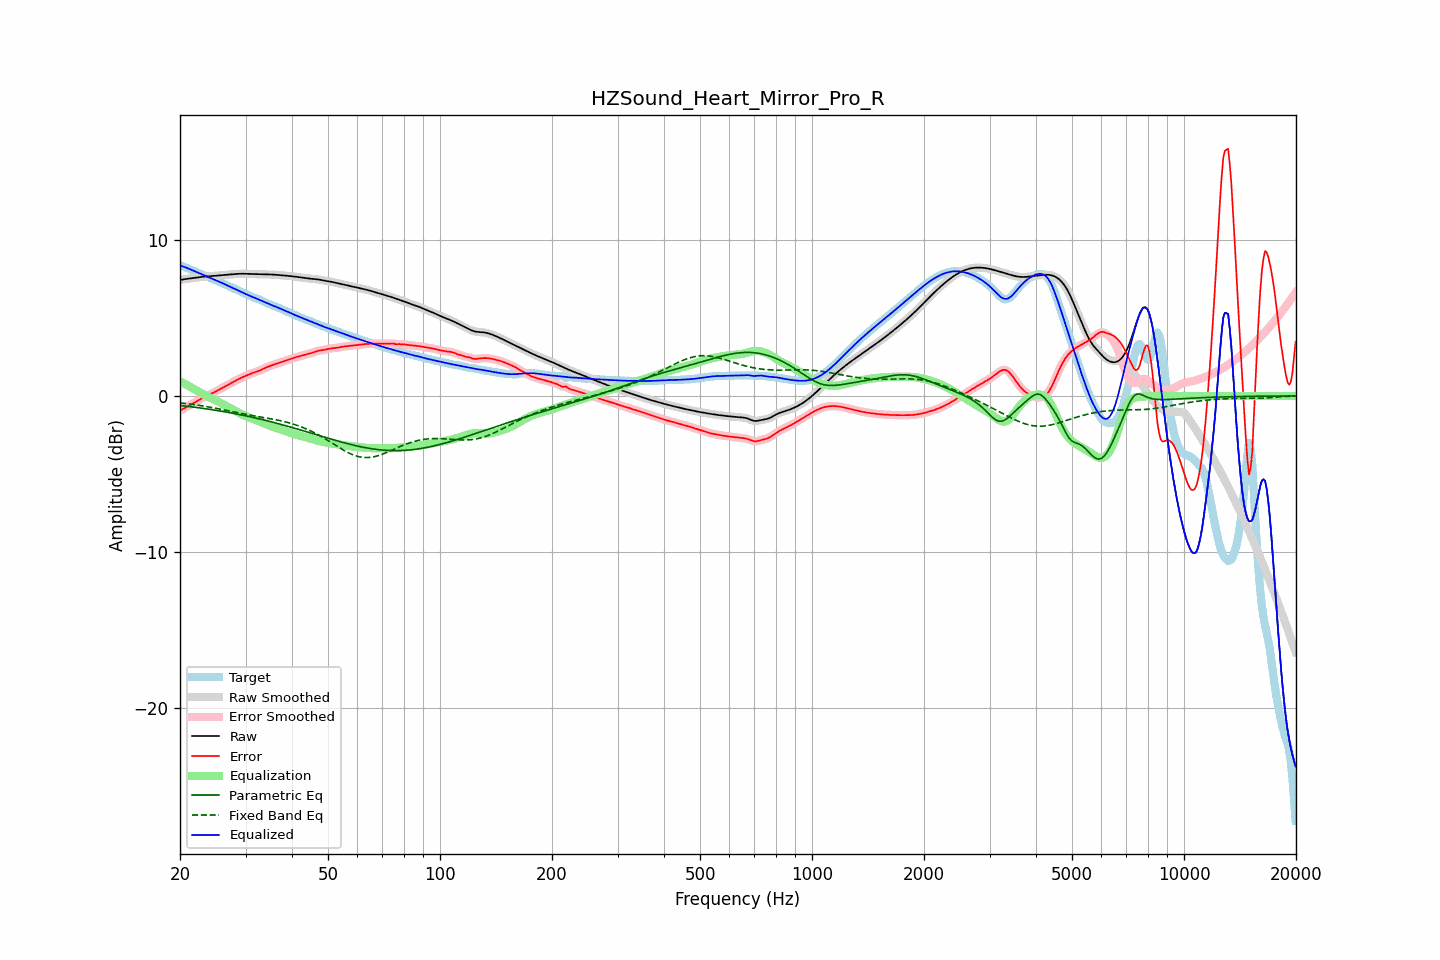

Data behind this chart, as committed beside it:
frequency, raw, error, smoothed, error_smoothed, equalization, parametric_eq, fixed_band_eq, equalized_raw, equalized_smoothed, target
20.00, 7.42, -0.94, 7.42, -0.94, 0.93, -0.61, -0.44, 8.36, 8.36, 8.36
20.20, 7.44, -0.88, 7.44, -0.88, 0.88, -0.62, -0.45, 8.32, 8.32, 8.32
20.40, 7.46, -0.82, 7.46, -0.82, 0.83, -0.63, -0.46, 8.29, 8.29, 8.28
20.61, 7.48, -0.77, 7.48, -0.77, 0.77, -0.65, -0.48, 8.25, 8.25, 8.25
20.81, 7.49, -0.72, 7.49, -0.72, 0.72, -0.66, -0.49, 8.21, 8.21, 8.21
21.02, 7.51, -0.66, 7.51, -0.66, 0.66, -0.67, -0.50, 8.17, 8.17, 8.17
21.23, 7.52, -0.61, 7.52, -0.61, 0.60, -0.68, -0.52, 8.12, 8.12, 8.13
21.44, 7.53, -0.55, 7.53, -0.55, 0.55, -0.70, -0.53, 8.08, 8.08, 8.08
21.66, 7.55, -0.49, 7.55, -0.49, 0.49, -0.71, -0.54, 8.03, 8.03, 8.03
21.87, 7.56, -0.43, 7.56, -0.43, 0.43, -0.72, -0.56, 7.99, 7.99, 7.99
22.09, 7.57, -0.37, 7.57, -0.37, 0.37, -0.74, -0.57, 7.94, 7.94, 7.94
22.31, 7.59, -0.30, 7.59, -0.30, 0.31, -0.75, -0.59, 7.89, 7.89, 7.89
22.54, 7.60, -0.24, 7.60, -0.24, 0.25, -0.76, -0.60, 7.85, 7.85, 7.85
22.76, 7.62, -0.18, 7.62, -0.18, 0.19, -0.78, -0.62, 7.80, 7.80, 7.80
22.99, 7.63, -0.13, 7.63, -0.13, 0.13, -0.79, -0.64, 7.76, 7.76, 7.76
23.22, 7.64, -0.08, 7.64, -0.08, 0.08, -0.81, -0.65, 7.72, 7.72, 7.71
23.45, 7.65, -0.02, 7.65, -0.02, 0.03, -0.82, -0.67, 7.67, 7.67, 7.67
23.69, 7.66, 0.02, 7.66, 0.02, -0.02, -0.84, -0.69, 7.63, 7.63, 7.63
23.92, 7.66, 0.07, 7.66, 0.07, -0.07, -0.85, -0.71, 7.59, 7.59, 7.59
24.16, 7.67, 0.12, 7.67, 0.12, -0.12, -0.87, -0.73, 7.55, 7.55, 7.55
24.40, 7.68, 0.17, 7.68, 0.17, -0.17, -0.88, -0.75, 7.50, 7.50, 7.51
24.65, 7.68, 0.22, 7.68, 0.22, -0.22, -0.90, -0.76, 7.46, 7.46, 7.46
24.89, 7.69, 0.27, 7.69, 0.27, -0.27, -0.91, -0.78, 7.42, 7.42, 7.42
25.14, 7.70, 0.33, 7.70, 0.33, -0.33, -0.93, -0.80, 7.37, 7.37, 7.38
25.39, 7.71, 0.38, 7.71, 0.38, -0.38, -0.95, -0.82, 7.33, 7.33, 7.33
25.65, 7.72, 0.43, 7.72, 0.43, -0.44, -0.97, -0.84, 7.28, 7.28, 7.29
25.91, 7.73, 0.49, 7.73, 0.49, -0.49, -0.98, -0.87, 7.24, 7.24, 7.24
26.16, 7.74, 0.55, 7.74, 0.55, -0.55, -1.00, -0.89, 7.19, 7.19, 7.19
26.43, 7.75, 0.60, 7.75, 0.61, -0.60, -1.02, -0.91, 7.14, 7.15, 7.14
26.69, 7.76, 0.66, 7.76, 0.66, -0.66, -1.04, -0.93, 7.10, 7.10, 7.10
26.96, 7.77, 0.72, 7.77, 0.72, -0.72, -1.06, -0.95, 7.05, 7.05, 7.05
27.23, 7.78, 0.77, 7.78, 0.77, -0.77, -1.07, -0.97, 7.00, 7.00, 7.00
27.50, 7.78, 0.83, 7.78, 0.83, -0.83, -1.09, -0.99, 6.95, 6.95, 6.95
27.77, 7.79, 0.89, 7.79, 0.89, -0.89, -1.11, -1.02, 6.90, 6.90, 6.91
28.05, 7.80, 0.94, 7.80, 0.94, -0.94, -1.13, -1.04, 6.86, 6.86, 6.86
28.33, 7.81, 1.00, 7.81, 1.00, -1.00, -1.15, -1.06, 6.81, 6.81, 6.81
28.62, 7.82, 1.06, 7.82, 1.05, -1.05, -1.17, -1.08, 6.76, 6.76, 6.76
28.90, 7.82, 1.11, 7.82, 1.11, -1.10, -1.19, -1.10, 6.72, 6.72, 6.71
29.19, 7.82, 1.16, 7.82, 1.16, -1.15, -1.21, -1.12, 6.67, 6.67, 6.67
29.48, 7.82, 1.21, 7.82, 1.20, -1.20, -1.23, -1.14, 6.62, 6.62, 6.62
29.78, 7.82, 1.25, 7.82, 1.25, -1.25, -1.26, -1.16, 6.57, 6.57, 6.57
30.08, 7.82, 1.29, 7.82, 1.29, -1.30, -1.28, -1.18, 6.52, 6.52, 6.53
30.38, 7.81, 1.34, 7.81, 1.34, -1.34, -1.30, -1.20, 6.47, 6.47, 6.48
30.68, 7.81, 1.38, 7.81, 1.38, -1.38, -1.32, -1.22, 6.43, 6.43, 6.43
30.99, 7.80, 1.42, 7.81, 1.42, -1.42, -1.34, -1.24, 6.39, 6.39, 6.38
31.30, 7.80, 1.46, 7.80, 1.46, -1.46, -1.37, -1.26, 6.35, 6.35, 6.34
31.61, 7.80, 1.50, 7.80, 1.50, -1.49, -1.39, -1.28, 6.31, 6.31, 6.30
31.93, 7.80, 1.53, 7.80, 1.53, -1.53, -1.41, -1.30, 6.27, 6.27, 6.27
32.24, 7.79, 1.56, 7.79, 1.56, -1.57, -1.44, -1.31, 6.22, 6.22, 6.23
32.57, 7.79, 1.60, 7.79, 1.60, -1.61, -1.46, -1.33, 6.18, 6.18, 6.19
32.89, 7.79, 1.64, 7.79, 1.65, -1.66, -1.49, -1.35, 6.13, 6.13, 6.14
33.22, 7.79, 1.70, 7.79, 1.70, -1.70, -1.51, -1.37, 6.09, 6.09, 6.09
33.55, 7.79, 1.75, 7.79, 1.75, -1.74, -1.54, -1.38, 6.04, 6.04, 6.04
33.89, 7.78, 1.80, 7.78, 1.80, -1.79, -1.56, -1.40, 5.99, 5.99, 5.99
34.23, 7.78, 1.84, 7.78, 1.84, -1.83, -1.59, -1.42, 5.95, 5.95, 5.94
34.57, 7.78, 1.88, 7.78, 1.88, -1.88, -1.61, -1.44, 5.90, 5.90, 5.90
34.92, 7.78, 1.92, 7.78, 1.92, -1.92, -1.64, -1.46, 5.86, 5.86, 5.86
35.27, 7.77, 1.95, 7.77, 1.95, -1.95, -1.66, -1.47, 5.82, 5.82, 5.82
35.62, 7.77, 1.99, 7.77, 1.99, -1.99, -1.69, -1.49, 5.78, 5.78, 5.78
35.97, 7.76, 2.02, 7.76, 2.02, -2.02, -1.72, -1.51, 5.74, 5.74, 5.74
... 635 more rows
